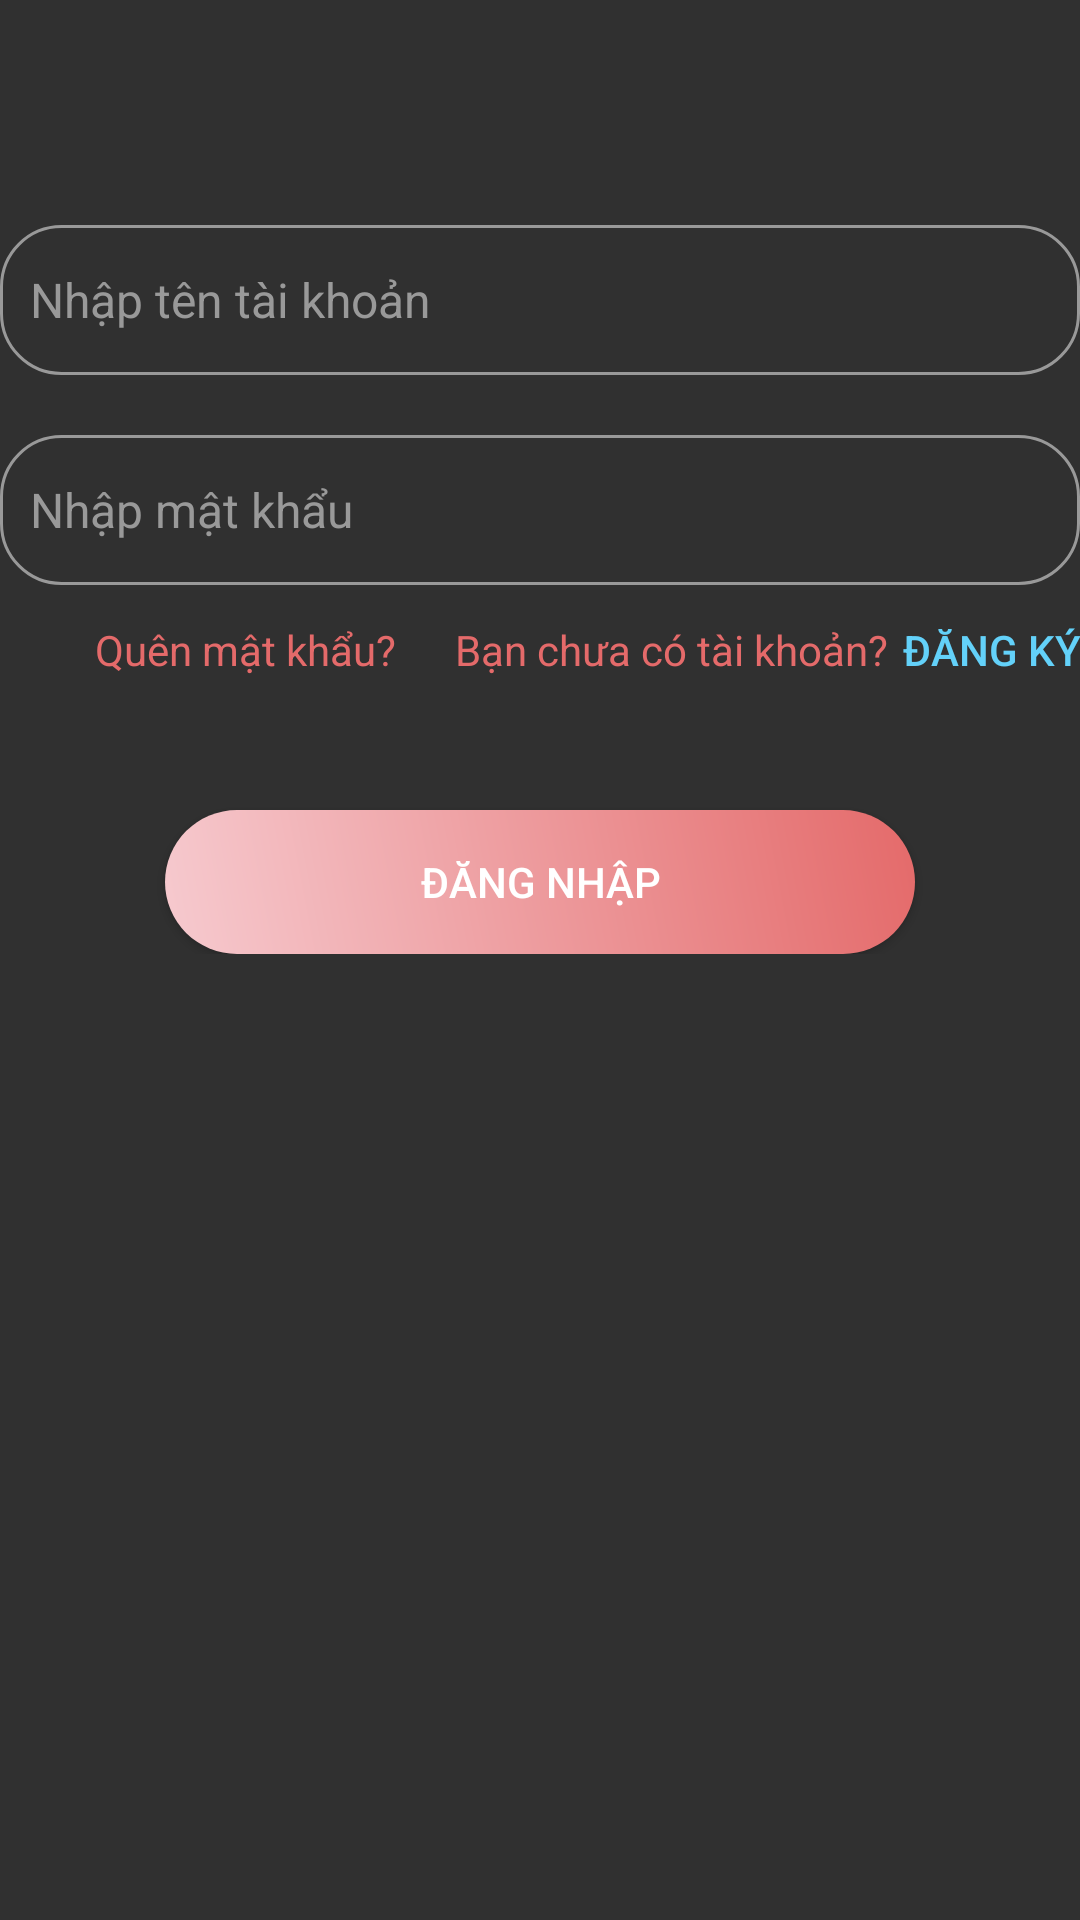

The Android layout XML behind this screen, and the referenced resources:
<!-- AndroidManifest.xml: application theme Theme.Design.NoActionBar -->
<!-- res/layout/fragment_sign_in_tab.xml -->
<?xml version="1.0" encoding="utf-8"?>
<ScrollView xmlns:android="http://schemas.android.com/apk/res/android"
    xmlns:tools="http://schemas.android.com/tools"
    android:layout_width="match_parent"
    android:layout_height="match_parent">
    <androidx.constraintlayout.widget.ConstraintLayout xmlns:android="http://schemas.android.com/apk/res/android"
        xmlns:tools="http://schemas.android.com/tools"
        android:layout_width="match_parent"
        android:layout_height="match_parent"
        xmlns:app="http://schemas.android.com/apk/res-auto"
        tools:context=".fragment.SignUp_tab"
        android:id="@+id/frSignIn_tab"
        >

        

        <EditText
            android:id="@+id/edUser"
            app:layout_constraintTop_toTopOf="parent"
            android:layout_marginTop="75dp"
            android:hint="Nhập tên tài khoản"
            android:inputType="textPersonName"
            android:textSize="16dp"
            android:textColorHint="@color/xam"
            android:textColor="@color/den_primary"
            android:paddingLeft="10dp"
            android:drawablePadding="5dp"
            android:background="@drawable/ed_text_bg"
            android:drawableStart="@drawable/ic_user_custom"
            android:shadowColor="@color/hong"
            android:layout_width="match_parent"
            android:layout_height="50dp"/>

        <EditText
            android:id="@+id/edPassword"
            android:hint="Nhập mật khẩu"
            android:inputType="textPassword"
            android:textSize="16dp"
            android:textColorHint="@color/xam"
            android:textColor="@color/den_primary"
            android:shadowColor="@color/hong"
            app:layout_constraintTop_toBottomOf="@+id/edUser"
            android:layout_marginTop="20dp"
            android:paddingLeft="10dp"
            android:drawablePadding="5dp"
            android:background="@drawable/ed_text_bg"
            android:drawableStart="@drawable/ic_password_custom"
            android:layout_width="match_parent"
            android:layout_height="50dp"/>


        <TextView
            android:id="@+id/tvForgot"
            android:layout_width="wrap_content"
            android:layout_height="wrap_content"
            android:layout_marginTop="12dp"
            android:layout_marginRight="228dp"
            android:text="Quên mật khẩu?"
            android:textColor="@color/hong"
            app:layout_constraintRight_toRightOf="parent"
            app:layout_constraintTop_toBottomOf="@+id/edPassword" />

        <TextView
            android:layout_width="wrap_content"
            android:layout_height="wrap_content"
            android:layout_marginStart="120dp"
            android:layout_marginTop="12dp"
            android:text="Bạn chưa có tài khoản?"
            android:textColor="@color/hong"
            app:layout_constraintStart_toStartOf="@+id/tvForgot"
            app:layout_constraintTop_toBottomOf="@+id/edPassword" />

        <Button
            android:id="@+id/btnDangKy"
            android:layout_width="wrap_content"
            android:layout_height="wrap_content"
            android:minHeight="0dp"
            android:minWidth="0dp"
            android:layout_marginTop="12dp"
            android:background="@color/trans"
            android:text="ĐĂNG KÝ"
            android:textColor="@color/xanh_primary"
            app:layout_constraintEnd_toEndOf="parent"
            app:layout_constraintTop_toBottomOf="@+id/edPassword" />

        <Button
            android:id="@+id/btnDangNhap"
            app:layout_constraintTop_toBottomOf="@id/edPassword"
            app:layout_constraintLeft_toLeftOf="parent"
            app:layout_constraintRight_toRightOf="parent"
            android:layout_marginTop="75dp"
            android:text="Đăng Nhập"
            android:textColor="@color/white"
            android:background="@drawable/btn_hong"
            app:layout_constraintWidth_percent="0.15"
            android:layout_width="250dp"
            android:layout_height="wrap_content"/>
    </androidx.constraintlayout.widget.ConstraintLayout>
</ScrollView>
<!-- resources referenced by this layout -->
<resources>
  <color name="den_primary">#333333</color>
  <color name="hong">#E46A6A</color>
  <color name="trans">#00000000</color>
  <color name="white">#ffffff</color>
  <color name="xam">#999999</color>
  <color name="xanh_primary">#63D1F9</color>
  <!-- drawable btn_hong (drawable) -->
  <?xml version="1.0" encoding="utf-8"?>
  <layer-list xmlns:android="http://schemas.android.com/apk/res/android">
      <item >
          <shape xmlns:android="http://schemas.android.com/apk/res/android">
              <corners android:radius="30dp"/>
              <gradient android:angle="45" android:startColor="@color/hongnhat"
                  android:endColor="@color/hong"/>
          </shape>
      </item>
  </layer-list>
  <!-- drawable ed_text_bg (drawable) -->
  <?xml version="1.0" encoding="utf-8"?>
  <selector xmlns:android="http://schemas.android.com/apk/res/android">
      <item android:state_enabled="true" android:state_focused="true">
          <shape android:shape="rectangle">
              <corners android:radius="20dp"/>
              <stroke android:width="1dp"
                  android:color="@color/xanh_primary"/>
              <solid android:color="@color/xanh_secondary"/>
          </shape>
      </item>
      <item android:state_enabled="true" android:state_focused="false">
          <shape android:shape="rectangle">
              <corners android:radius="20dp"/>
              <stroke android:width="1dp"
                  android:color="@color/xam"/>
          </shape>
      </item>
  
  </selector>
  <!-- drawable ic_password_custom (drawable) -->
  <?xml version="1.0" encoding="utf-8"?>
  <selector xmlns:android="http://schemas.android.com/apk/res/android">
      <item android:state_focused="true"
          android:drawable="@drawable/password_active"/>
      <item android:state_focused="false"
          android:drawable="@drawable/password_not_active"/>
  </selector>
  <!-- drawable ic_user_custom (drawable) -->
  <?xml version="1.0" encoding="utf-8"?>
  <selector xmlns:android="http://schemas.android.com/apk/res/android">
      <item android:state_focused="true" 
          android:drawable="@drawable/user_active"/>
      <item  android:state_focused="false"
          android:drawable="@drawable/user_not_active"/>
  </selector>
  <color name="hongnhat">#f6cacf</color>
  <color name="xanh_secondary">#B1E8FC</color>
  <!-- drawable password_active: png bitmap (drawable, 690 bytes) -->
  <!-- drawable user_active: png bitmap (drawable, 576 bytes) -->
</resources>
